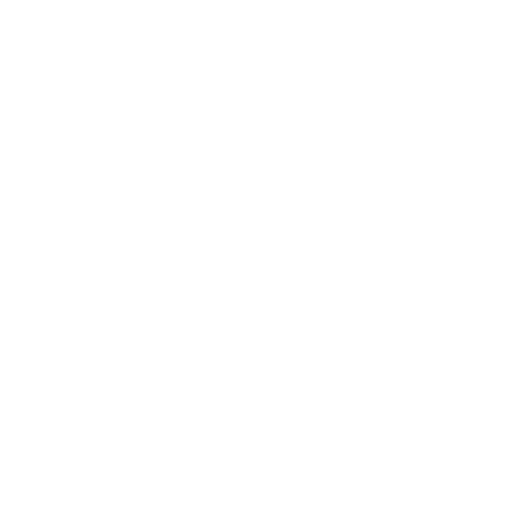
t = 0.00 s
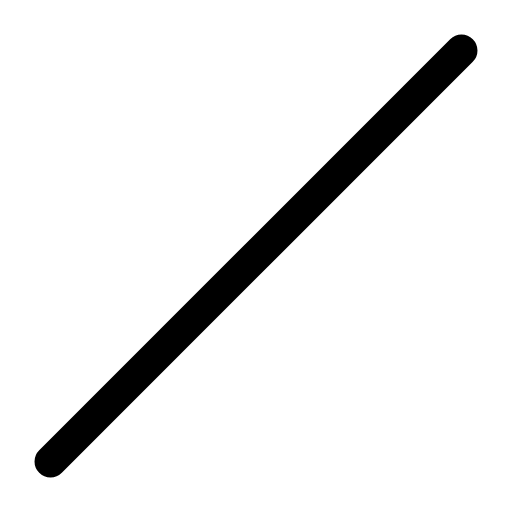
t = 0.25 s
t = 0.42 s: frame unchanged from t = 0.25 s, image omitted
t = 0.63 s: frame unchanged from t = 0.25 s, image omitted
t = 0.89 s: frame unchanged from t = 0.25 s, image omitted
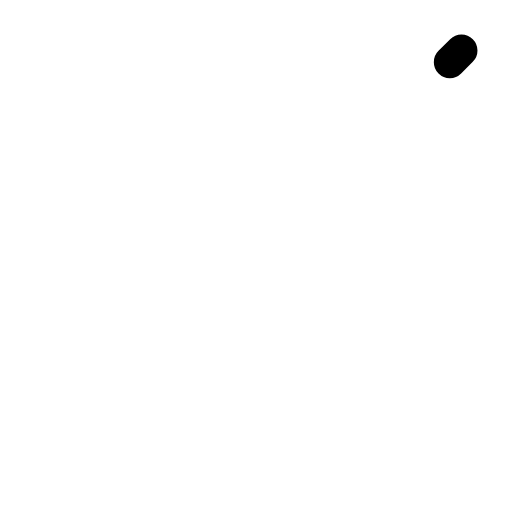
t = 1.09 s

The animated SVG that drew these frames (rendered in a browser with its animation timeline set to each time). Animation: 1 SMIL element (animate=1); one cycle of 1.30 s, repeats indefinitely.

<svg xmlns="http://www.w3.org/2000/svg" width="24" height="24" viewBox="0 0 24 24" fill="none"><g transform="translate(-1.44 -1.44) scale(1.12)"><path stroke="currentColor" stroke-width="1.339" stroke-linecap="round" stroke-linejoin="round" fill="none" d="M20.6 3.4L3.4 20.6" pathLength="1" stroke-dasharray="1"><animate attributeName="stroke-dashoffset" values="1;1;0;0;0;0;1;1;1" keyTimes="0;0;0.189;0.45;0.6;0.774;0.9;0.9;1" dur="1.3s" repeatCount="indefinite" calcMode="spline" keySplines="0.16 1 0.3 1;0.16 1 0.3 1;0.16 1 0.3 1;0.16 1 0.3 1;0.16 1 0.3 1;0.16 1 0.3 1;0.16 1 0.3 1;0.16 1 0.3 1"/></path></g></svg>
